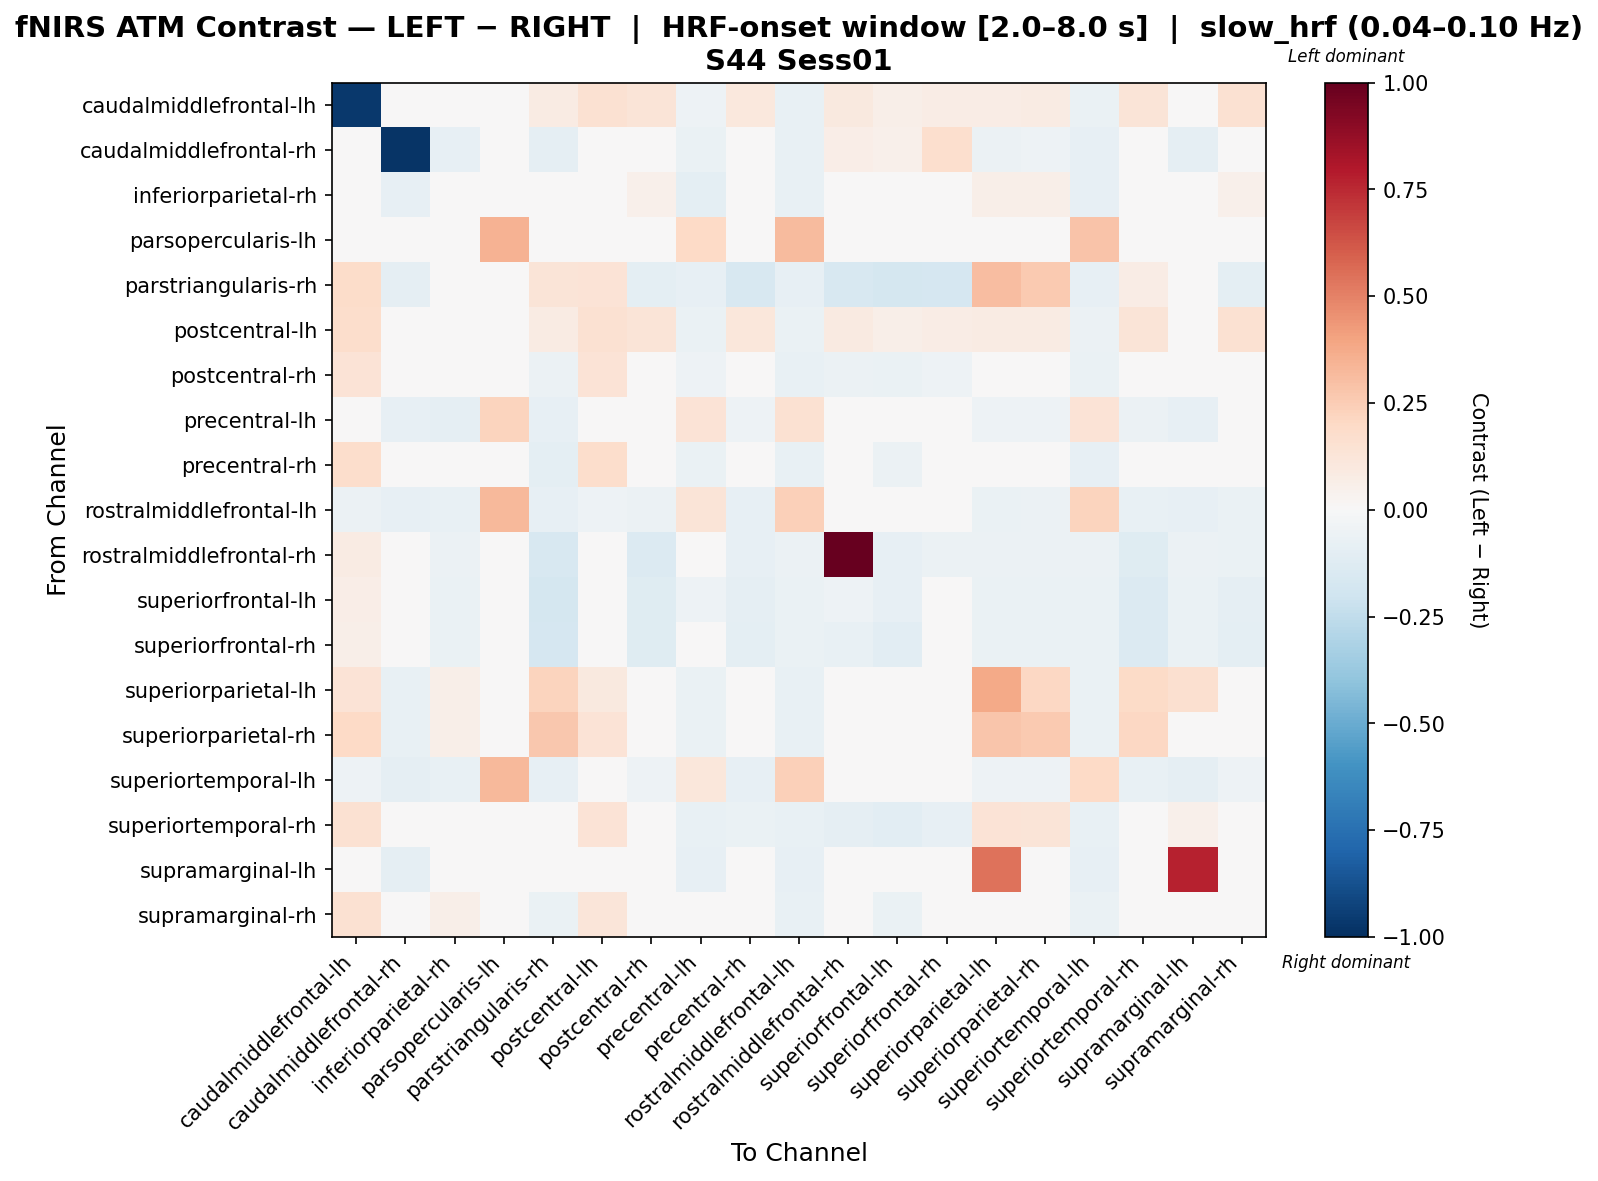

Source data for this figure (header and first rows):
, caudalmiddlefrontal-lh, caudalmiddlefrontal-rh, inferiorparietal-rh, parsopercularis-lh, parstriangularis-rh, postcentral-lh, postcentral-rh, precentral-lh, precentral-rh, rostralmiddlefrontal-lh, rostralmiddlefrontal-rh, superiorfrontal-lh, superiorfrontal-rh, superiorparietal-lh, superiorparietal-rh, superiortemporal-lh, superiortemporal-rh, supramarginal-lh, supramarginal-rh
caudalmiddlefrontal-lh, -0.9658, -0.03473, 0.04685, 0.0, 0.08105, 0.1507, 0.1261, -0.05468, 0.103, -0.0769, 0.09405, 0.05758, 0.07467, 0.07546, 0.08105, -0.06551, 0.1278, 0.02816, 0.1512
caudalmiddlefrontal-rh, 0.03106, -0.9794, -0.07932, 0.0, -0.08838, 0.03785, 0.03332, -0.06476, -0.0006715, -0.07705, 0.06958, 0.05145, 0.1719, -0.05666, -0.05439, -0.08385, -0.004553, -0.08838, 0.02879
inferiorparietal-rh, 0.02692, -0.08239, 0.03862, 0.0, 0.03351, 0.01547, 0.05222, -0.09613, -0.01616, -0.07095, -0.01602, -0.03433, -0.0206, 0.06003, 0.06003, -0.08239, 0.03082, 0.04684, 0.05451
parsopercularis-lh, 0.0, 0.0, 0.0, 0.3479, 0.0, 0.0, 0.0, 0.1998, 0.0, 0.317, 0.0, 0.0, 0.0, 0.0, 0.0, 0.2887, 0.0, 0.0, 0.0
parstriangularis-rh, 0.1818, -0.08772, 0.04621, 0.01479, 0.1303, 0.1351, -0.09483, -0.08333, -0.1607, -0.07895, -0.1608, -0.1783, -0.1651, 0.3093, 0.2613, -0.08114, 0.07608, 0.03524, -0.09921
postcentral-lh, 0.175, -0.02998, 0.02533, 0.0, 0.08206, 0.1546, 0.1305, -0.06666, 0.1101, -0.06703, 0.08895, 0.05518, 0.07194, 0.08206, 0.08206, -0.06145, 0.1282, 0.04208, 0.1506
postcentral-rh, 0.1386, -0.01614, 0.04884, 0.0, -0.05868, 0.1345, -0.00855, -0.05089, -0.007824, -0.07461, -0.05786, -0.06724, -0.05002, 0.04295, 0.04884, -0.06887, -0.002272, 0.03721, 0.01197
precentral-lh, -0.0247, -0.08585, -0.09026, 0.2254, -0.08365, -0.0313, -0.0225, 0.1389, -0.05332, 0.1527, 0.01272, -0.004886, 0.008322, -0.05283, -0.05283, 0.1346, -0.06212, -0.08365, -0.0247
precentral-rh, 0.1774, -0.03765, 0.0255, 0.0, -0.1011, 0.1774, 0.01714, -0.06673, -0.01052, -0.07571, -0.03726, -0.05507, -0.04171, 0.04999, 0.04999, -0.08239, -0.03641, 0.01882, 0.02832
rostralmiddlefrontal-lh, -0.06058, -0.08239, -0.07512, 0.3204, -0.08239, -0.05331, -0.05816, 0.1315, -0.07997, 0.2382, -0.01696, -0.03635, -0.02181, -0.06301, -0.06058, 0.2235, -0.07755, -0.08239, -0.06301
rostralmiddlefrontal-rh, 0.08466, -0.01662, -0.06164, 0.0, -0.1617, 0.04527, -0.1337, -0.04476, -0.08141, -0.06164, 1.0, -0.07891, -0.05812, -0.06164, -0.06164, -0.06164, -0.1218, -0.06164, -0.06307
superiorfrontal-lh, 0.06934, -0.02031, -0.06812, 0.0, -0.1756, 0.04544, -0.1182, -0.05019, -0.09069, -0.06812, -0.05195, -0.08255, -0.04814, -0.06812, -0.06812, -0.06812, -0.1337, -0.06812, -0.08828
superiorfrontal-rh, 0.05689, 0.0346, -0.06571, 0.0, -0.1719, 0.04017, -0.1211, -0.04899, -0.09429, -0.06571, -0.0769, -0.1044, -0.03984, -0.06571, -0.06571, -0.06571, -0.1348, -0.06571, -0.0988
superiorparietal-lh, 0.1339, -0.0712, 0.06137, 0.0, 0.2259, 0.1001, 0.03992, -0.06836, -0.002986, -0.0769, -0.01994, -0.04272, -0.02563, 0.3809, 0.2076, -0.06551, 0.1892, 0.1593, 0.02853
superiorparietal-rh, 0.1957, -0.0712, 0.05786, 0.0, 0.2703, 0.1354, 0.04353, -0.06836, -0.002338, -0.0769, -0.01994, -0.04272, -0.02563, 0.2789, 0.2645, -0.06551, 0.2071, 0.04072, 0.03214
superiortemporal-lh, -0.05426, -0.08728, -0.07549, 0.3257, -0.08492, -0.04718, -0.0519, 0.1152, -0.08256, 0.2397, -0.01651, -0.03538, -0.02123, -0.05426, -0.05426, 0.2016, -0.07549, -0.08728, -0.05426
superiortemporal-rh, 0.1531, -0.04905, 0.03811, 0.0, -0.005781, 0.1396, -0.02098, -0.0767, -0.06815, -0.07155, -0.0869, -0.1042, -0.0836, 0.137, 0.125, -0.07806, 0.01982, 0.05328, -0.02098
supramarginal-lh, 0.01029, -0.08979, 0.04842, 0.0, 0.02225, 0.02285, 0.04087, -0.08289, -0.02069, -0.07828, -0.01612, -0.03454, -0.02072, 0.5419, 0.04422, -0.08058, 0.04276, 0.7673, 0.03626
supramarginal-rh, 0.1547, -0.02385, 0.05892, 0.0, -0.06762, 0.1227, -0.01237, -0.04989, -0.02683, -0.07559, -0.03206, -0.06464, -0.04072, 0.03064, 0.04492, -0.0644, -0.01985, 0.03624, 0.02969
